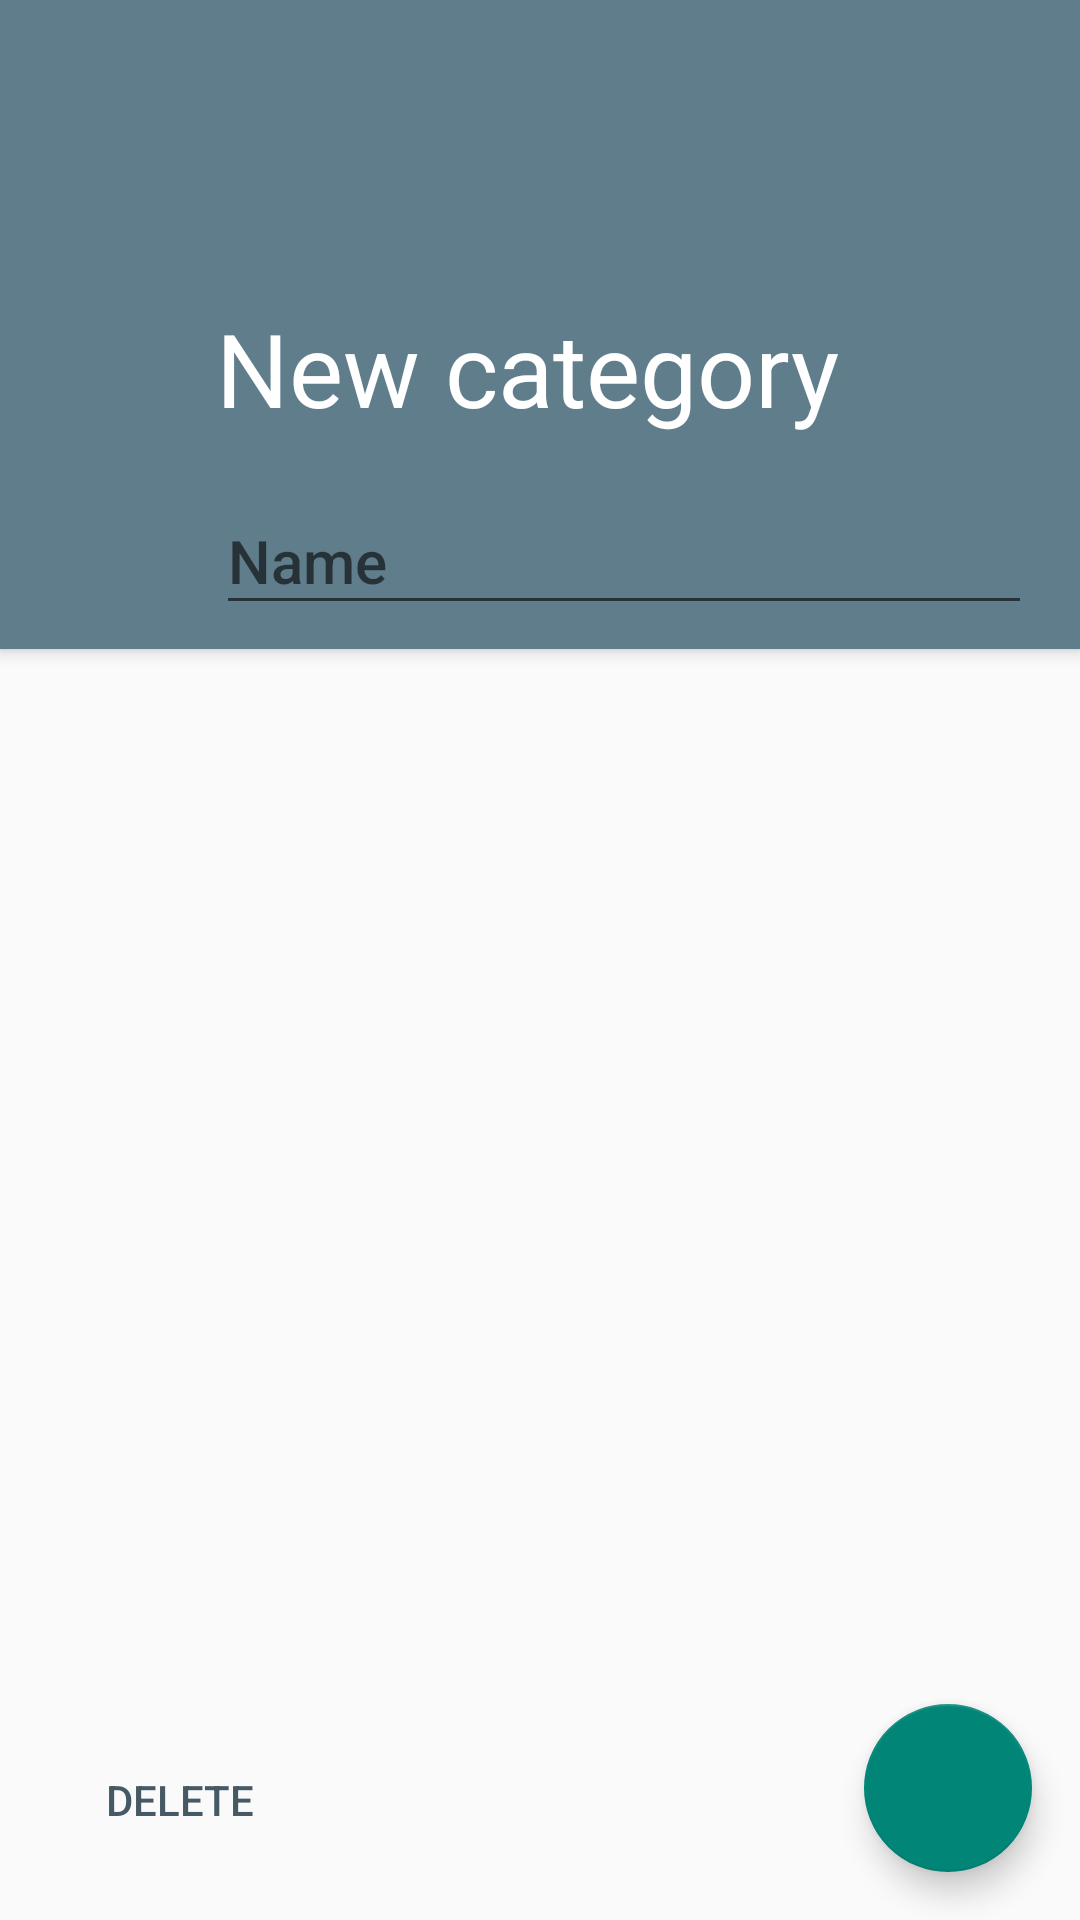

The Android layout XML behind this screen, and the referenced resources:
<!-- AndroidManifest.xml: application theme LabsTheme -->
<!-- res/layout/activity_add_category.xml -->
<RelativeLayout xmlns:android="http://schemas.android.com/apk/res/android"
    xmlns:app="http://schemas.android.com/apk/res-auto"
    xmlns:tools="http://schemas.android.com/tools"
    android:id="@+id/activity_add_category"
    android:layout_width="match_parent"
    android:layout_height="match_parent"
    android:orientation="vertical"
    tools:context="com.itesm.labs.activities.AddCategoryActivity">

    <LinearLayout
        android:id="@+id/activity_add_category_data"
        android:layout_width="fill_parent"
        android:layout_height="wrap_content"
        android:background="@color/primary"
        android:elevation="3dp"
        android:orientation="vertical">

        <TextView
            android:id="@+id/activity_add_category_title"
            style="@style/LabsTheme.v21.Text.Display1"
            android:layout_width="fill_parent"
            android:layout_height="wrap_content"
            android:layout_marginBottom="8dp"
            android:layout_marginLeft="72dp"
            android:layout_marginRight="16dp"
            android:layout_marginTop="100dp"
            android:text="@string/add_category_text"
            android:textColor="@color/primary_text_light" />

        <android.support.design.widget.TextInputLayout
            android:layout_width="fill_parent"
            android:layout_height="wrap_content">

            <EditText
                android:id="@+id/activity_add_category_name"
                style="@style/LabsTheme.v21.Light.Text.Title"
                android:layout_width="fill_parent"
                android:layout_height="wrap_content"
                android:layout_marginBottom="8dp"
                android:layout_marginLeft="72dp"
                android:layout_marginRight="16dp"
                android:layout_marginTop="8dp"
                android:hint="@string/add_category_name" />

        </android.support.design.widget.TextInputLayout>

    </LinearLayout>

    

    <Button
        android:id="@+id/activity_add_category_delete"
        style="?android:attr/borderlessButtonStyle"
        android:layout_width="wrap_content"
        android:layout_height="wrap_content"
        android:layout_alignParentBottom="true"
        android:layout_margin="16dp"
        android:text="@string/signup_activity_delete"
        android:textColor="@color/primary_dark" />

    <android.support.design.widget.FloatingActionButton
        android:id="@+id/activity_add_category_fab"
        android:layout_width="wrap_content"
        android:layout_height="wrap_content"
        android:layout_alignParentBottom="true"
        android:layout_alignParentRight="true"
        android:layout_margin="16dp"
        android:src="@drawable/ic_done_white"
        app:fabSize="normal" />

</RelativeLayout>
<!-- resources referenced by this layout -->
<resources>
  <item name="primary" type="color">@color/material_teal</item>
  <item name="primary_dark" type="color">@color/material_teal_dark</item>
  <item name="primary_text_light" type="color">#FFFFFF</item>
  <string name="add_category_name">Name</string>
  <string name="add_category_text">New category</string>
  <string name="signup_activity_delete">Delete</string>
  <style name="LabsTheme.v21.Light.Text.Title" parent="@android:style/TextAppearance.Material.Title">
          <item name="android:textColor">@color/primary_text_light</item>
      </style>
  <style name="LabsTheme.v21.Text.Display1" parent="@android:style/TextAppearance.Material.Display1">
          <item name="android:textColor">@color/secondary_text</item>
      </style>
  <style name="LabsTheme" parent="Theme.AppCompat.Light.NoActionBar">
          <item name="android:colorPrimary">@color/primary</item>
          <item name="android:colorPrimaryDark">@color/primary_dark</item>
          <item name="android:colorAccent">@color/accent</item>
          <item name="android:colorActivatedHighlight">@color/primary</item>
  
          <item name="android:windowActionBar">false</item>
  
          <item name="android:windowContentTransitions">true</item>
          <item name="android:windowActivityTransitions">true</item>
  
          <item name="android:windowAllowEnterTransitionOverlap">true</item>
          <item name="android:windowAllowReturnTransitionOverlap">true</item>
  
          <item name="drawerArrowStyle">@style/DrawerArrowStyle</item>
      </style>
  <color name="material_teal">#009688</color>
  <color name="material_teal_dark">#00796B</color>
  <item name="secondary_text" type="color">#727272</item>
  <item name="accent" type="color">#FF5722</item>
  <style name="DrawerArrowStyle" parent="Widget.AppCompat.DrawerArrowToggle">
          <item name="spinBars">true</item>
      </style>
</resources>
